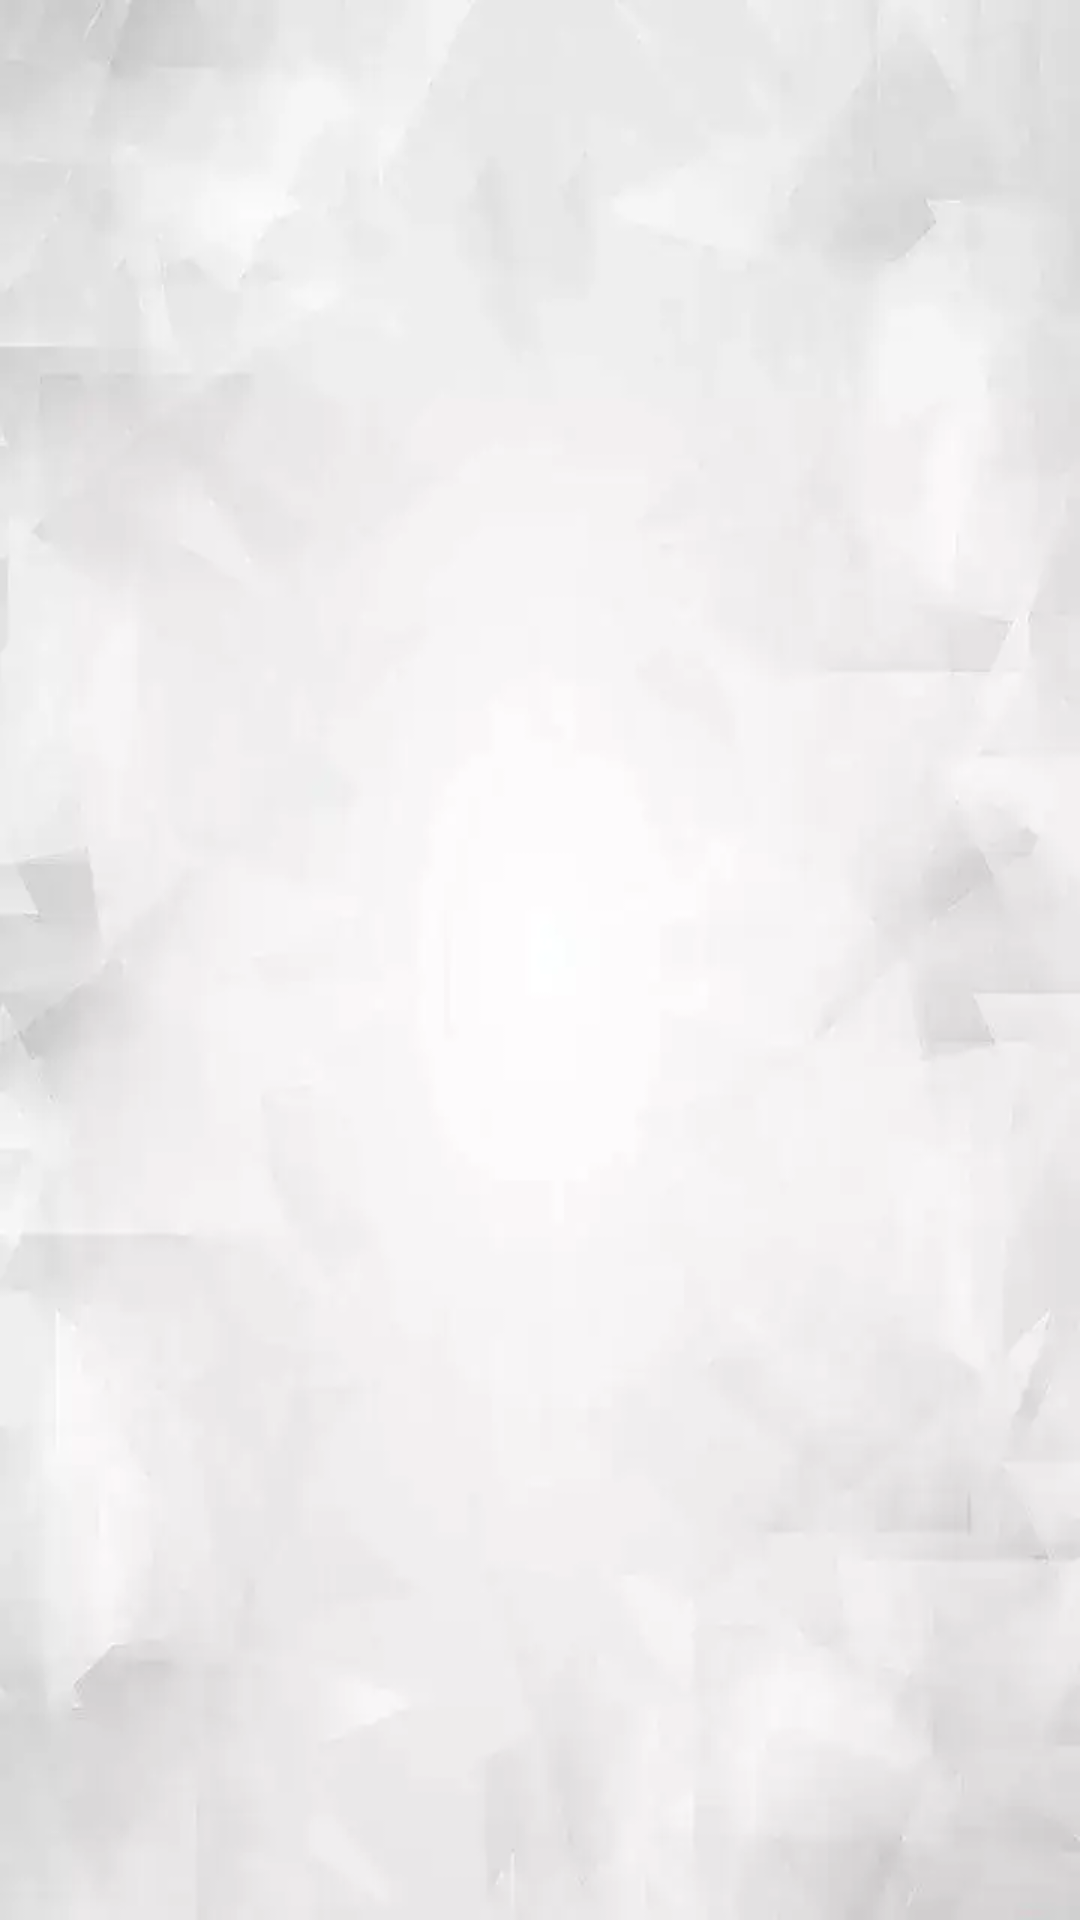

Android layout source for this screen:
<!-- AndroidManifest.xml: application theme Theme.EstimateNew -->
<!-- res/layout/base_content.xml -->
<androidx.constraintlayout.widget.ConstraintLayout xmlns:android="http://schemas.android.com/apk/res/android"
    xmlns:app="http://schemas.android.com/apk/res-auto"
    xmlns:tools="http://schemas.android.com/tools"
    android:id="@+id/base_Content"
    android:layout_width="match_parent"
    android:layout_height="match_parent"
    app:layout_behavior="@string/appbar_scrolling_view_behavior"
    tools:context="com.leon.estimate_new.base_items.BaseActivity"
    tools:showIn="@layout/base_app_bar" />
<!-- res/layout/base_app_bar.xml (included above) -->
<?xml version="1.0" encoding="utf-8"?>
<androidx.coordinatorlayout.widget.CoordinatorLayout xmlns:android="http://schemas.android.com/apk/res/android"
    xmlns:tools="http://schemas.android.com/tools"
    android:id="@+id/coordinatorLayout"
    android:layout_width="match_parent"
    android:layout_height="match_parent"
    android:fitsSystemWindows="true"
    android:layoutDirection="rtl"
    tools:context="com.leon.estimate_new.base_items.BaseActivity">

    <include layout="@layout/toolbar" />

    <include layout="@layout/base_content" />
</androidx.coordinatorlayout.widget.CoordinatorLayout>
<!-- resources referenced by this layout -->
<resources>
  <style name="Theme.EstimateNew" parent="Theme.AppCompat.Light.DarkActionBar">
          
          <item name="colorPrimary">@color/primary</item>
          <item name="colorPrimaryDark">@color/primary_variant</item>
          <item name="colorPrimaryVariant">@color/primary_variant</item>
          <item name="colorOnPrimary">@android:color/white</item>
          
          <item name="colorSecondary">@color/secondary</item>
          <item name="colorSecondaryVariant">@color/secondary_variant</item>
          <item name="colorOnSecondary">@android:color/black</item>
          
          <item name="android:statusBarColor" tools:targetApi="l">?attr/colorPrimaryVariant</item>
          
  
          <item name="android:textColor">@color/text_color_dark</item>
          <item name="android:textColorSecondary">@color/text_color_light</item>
          <item name="font">@font/font_1</item>
          <item name="fontFamily">@font/font_1</item>
          <item name="android:fontFamily">@font/font_1</item>
          <item name="background">@drawable/img_background</item>
          <item name="android:windowBackground">@drawable/img_background</item>
          <item name="android:layoutDirection">rtl</item>
      </style>
  <color name="primary">#4658CE</color>
  <color name="primary_variant">#3949AB</color>
  <color name="secondary">#FF03DAC5</color>
  <color name="secondary_variant">#FF018786</color>
  <color name="text_color_dark">#404040</color>
  <color name="text_color_light">#D1C4E9</color>
  <!-- drawable img_background: webp bitmap (drawable, 5642 bytes) -->
</resources>
